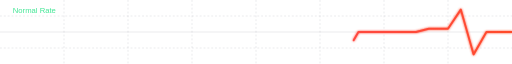
t = 0.00 s
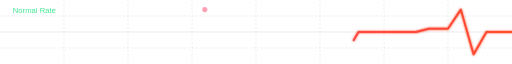
t = 0.50 s
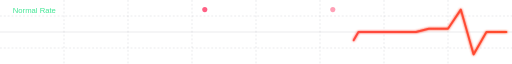
t = 1.16 s
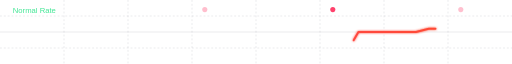
t = 1.66 s
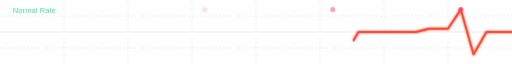
t = 2.16 s
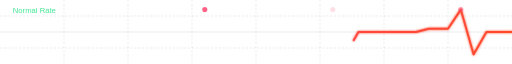
t = 2.83 s

The animated SVG that drew these frames (rendered in a browser with its animation timeline set to each time). Animation: 5 SMIL elements (animate=5); one cycle of 3.33 s, repeats indefinitely.

<?xml version="1.0" encoding="UTF-8"?>
<svg width="800px" height="100px" viewBox="0 0 800 100" version="1.1" xmlns="http://www.w3.org/2000/svg" xmlns:xlink="http://www.w3.org/1999/xlink">
    <defs>
        <linearGradient id="pulseGradient" x1="0%" y1="0%" x2="100%" y2="0%">
            <stop offset="0%" style="stop-color:#FF416C;stop-opacity:1" />
            <stop offset="100%" style="stop-color:#FF4B2B;stop-opacity:1" />
        </linearGradient>
        
        <filter id="pulseGlow" x="-10%" y="-10%" width="120%" height="120%">
            <feGaussianBlur in="SourceGraphic" stdDeviation="2" result="blur" />
            <feComposite in="SourceGraphic" in2="blur" operator="over" />
        </filter>
    </defs>
    
    <!-- Background grid -->
    <g stroke="#2A3950" stroke-width="0.5" stroke-opacity="0.3">
        <line x1="0" y1="50" x2="800" y2="50" />
        <line x1="0" y1="25" x2="800" y2="25" stroke-dasharray="3,3" />
        <line x1="0" y1="75" x2="800" y2="75" stroke-dasharray="3,3" />
        
        <line x1="100" y1="0" x2="100" y2="100" stroke-dasharray="3,3" />
        <line x1="200" y1="0" x2="200" y2="100" stroke-dasharray="3,3" />
        <line x1="300" y1="0" x2="300" y2="100" stroke-dasharray="3,3" />
        <line x1="400" y1="0" x2="400" y2="100" stroke-dasharray="3,3" />
        <line x1="500" y1="0" x2="500" y2="100" stroke-dasharray="3,3" />
        <line x1="600" y1="0" x2="600" y2="100" stroke-dasharray="3,3" />
        <line x1="700" y1="0" x2="700" y2="100" stroke-dasharray="3,3" />
    </g>
    
    <!-- Pulse Wave Path -->
    <path d="M0,50 
             L100,50 
             L130,50 
             L150,20 
             L170,80 
             L190,50 
             L250,50 
             L270,45 
             L300,45 
             L320,15 
             L340,85 
             L360,50 
             L400,50 
             L450,50 
             L470,45 
             L500,45 
             L520,15 
             L540,85 
             L560,50 
             L600,50 
             L650,50 
             L670,45
             L700,45 
             L720,15 
             L740,85 
             L760,50 
             L800,50" 
          stroke="url(#pulseGradient)" 
          stroke-width="3" 
          fill="none" 
          stroke-linecap="round" 
          stroke-linejoin="round"
          filter="url(#pulseGlow)">
        
        <!-- Animation to make the pulse appear to move -->
        <animate attributeName="stroke-dasharray" 
                 values="800,800;0,800" 
                 dur="2s" 
                 repeatCount="indefinite" />
        <animate attributeName="stroke-dashoffset" 
                 values="800;0" 
                 dur="2s" 
                 repeatCount="indefinite" />
    </path>
    
    <!-- Heart beat markers -->
    <g>
        <circle cx="320" cy="15" r="4" fill="#FF416C" opacity="0">
            <animate attributeName="opacity" 
                    values="0;1;0" 
                    dur="2s" 
                    begin="0s" 
                    repeatCount="indefinite" />
        </circle>
        
        <circle cx="520" cy="15" r="4" fill="#FF416C" opacity="0">
            <animate attributeName="opacity" 
                    values="0;1;0" 
                    dur="2s" 
                    begin="0.66s" 
                    repeatCount="indefinite" />
        </circle>
        
        <circle cx="720" cy="15" r="4" fill="#FF416C" opacity="0">
            <animate attributeName="opacity" 
                    values="0;1;0" 
                    dur="2s" 
                    begin="1.33s" 
                    repeatCount="indefinite" />
        </circle>
    </g>
    
    <!-- Normal rate indicator -->
    <text x="20" y="20" font-family="Arial" font-size="12" fill="#42E695">Normal Rate</text>
</svg>
